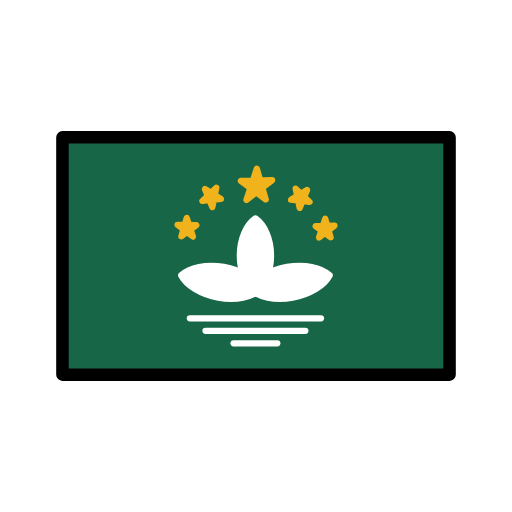
t = 0.00 s
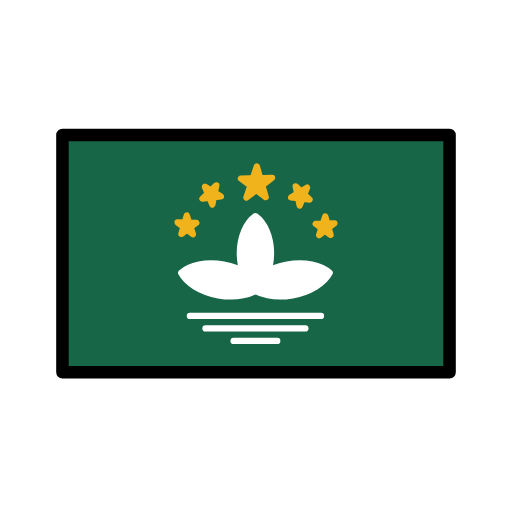
t = 0.48 s
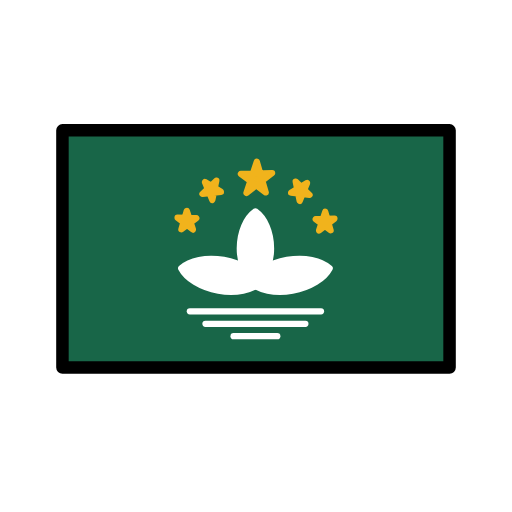
t = 1.43 s
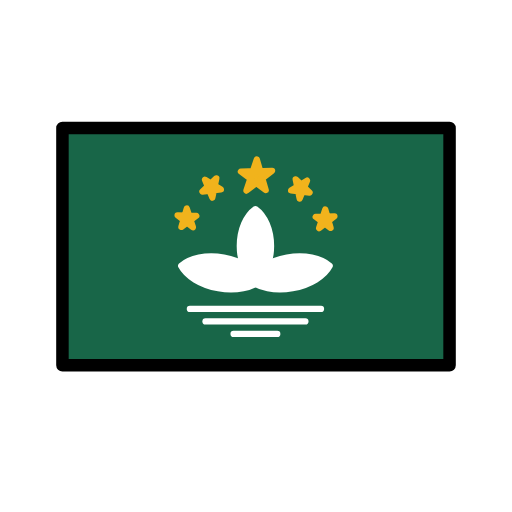
t = 1.90 s
t = 2.38 s: frame unchanged from t = 1.43 s, image omitted
t = 3.33 s: frame unchanged from t = 0.48 s, image omitted

The animated SVG that drew these frames (rendered in a browser with its animation timeline set to each time). Animation: 1 SMIL element (animateTransform=1); one cycle of 3.80 s, repeats indefinitely.

<?xml version='1.0' encoding='utf-8'?>
<svg xmlns="http://www.w3.org/2000/svg" id="emoji" viewBox="-5 -5 82 82" width="200" height="200" role="img">
  <title>OpenMoji: flag: Macao SAR China</title><g><g id="color">
    <rect x="5" y="17" width="62" height="38" fill="#186648" />
    <g>
      <line x1="32.4077" x2="39.4077" y1="49.977" y2="49.977" fill="none" stroke="#fff" stroke-linecap="round" stroke-linejoin="round" />
      <line x1="43.9077" x2="27.9077" y1="47.977" y2="47.977" fill="none" stroke="#fff" stroke-linecap="round" stroke-linejoin="round" />
      <line x1="25.4077" x2="46.4077" y1="45.977" y2="45.977" fill="none" stroke="#fff" stroke-linecap="round" stroke-linejoin="round" />
      <polygon fill="#f1b31c" stroke="#f1b31c" stroke-linecap="round" stroke-linejoin="round" points="34.467 27.023 36.127 22.023 37.557 26.946 33.583 23.98 38.583 23.856 34.467 27.023" />
      <polygon fill="#f1b31c" stroke="#f1b31c" stroke-linecap="round" stroke-linejoin="round" points="42.993 28.307 42.355 25.211 44.576 27.34 41.621 26.991 44.182 25.427 42.993 28.307" />
      <polygon fill="#f1b31c" stroke="#f1b31c" stroke-linecap="round" stroke-linejoin="round" points="46.094 33.047 47.09 30.047 47.949 33.001 45.564 31.221 48.564 31.147 46.094 33.047" />
      <polygon fill="#f1b31c" stroke="#f1b31c" stroke-linecap="round" stroke-linejoin="round" points="29.007 28.155 29.645 25.059 27.424 27.188 30.379 26.839 27.818 25.275 29.007 28.155" />
      <polygon fill="#f1b31c" stroke="#f1b31c" stroke-linecap="round" stroke-linejoin="round" points="25.906 32.895 24.91 29.895 24.051 32.849 26.436 31.069 23.436 30.995 25.906 32.895" />
      <g>
        <g>
          <path fill="#fff" stroke="#fff" stroke-linecap="round" stroke-linejoin="round" d="M35.0066,41.34c1.3822,1.2555,4.0028,1.8321,6.8351,1.3326s5.0984-1.9379,5.9676-3.5908c-1.3821-1.2559-4.0031-1.8327-6.8359-1.3332s-5.0976,1.9374-5.9671,3.59Z" />
          <path fill="#fff" stroke="#fff" stroke-linecap="round" stroke-linejoin="round" d="M24.0062,39.083c.8695,1.6525,3.1348,3.09,5.9671,3.59s5.4538-.0773,6.8358-1.3332c-.8691-1.6529-3.1347-3.0913-5.9675-3.5908s-5.4529.0771-6.8351,1.3326Z" />
        </g>
        <path fill="#fff" stroke="#fff" stroke-linecap="round" stroke-linejoin="round" d="M35.907,29.977c-1.4765,1.0443-2.4993,3.31-2.4993,5.9373s1.0232,4.8938,2.5,5.9378c1.4769-1.044,2.5-3.31,2.5-5.9378s-1.0228-4.893-2.4992-5.9373Z" />
      </g>
    </g>
  </g>
  <g id="line">
    <rect x="5" y="17" width="62" height="38" fill="none" stroke="#000" stroke-linecap="round" stroke-linejoin="round" stroke-width="2" />
  </g>
<animateTransform attributeName="transform" type="translate" values="0 0;0 -1.5;0 0" dur="3.8s" repeatCount="indefinite" /></g></svg>
